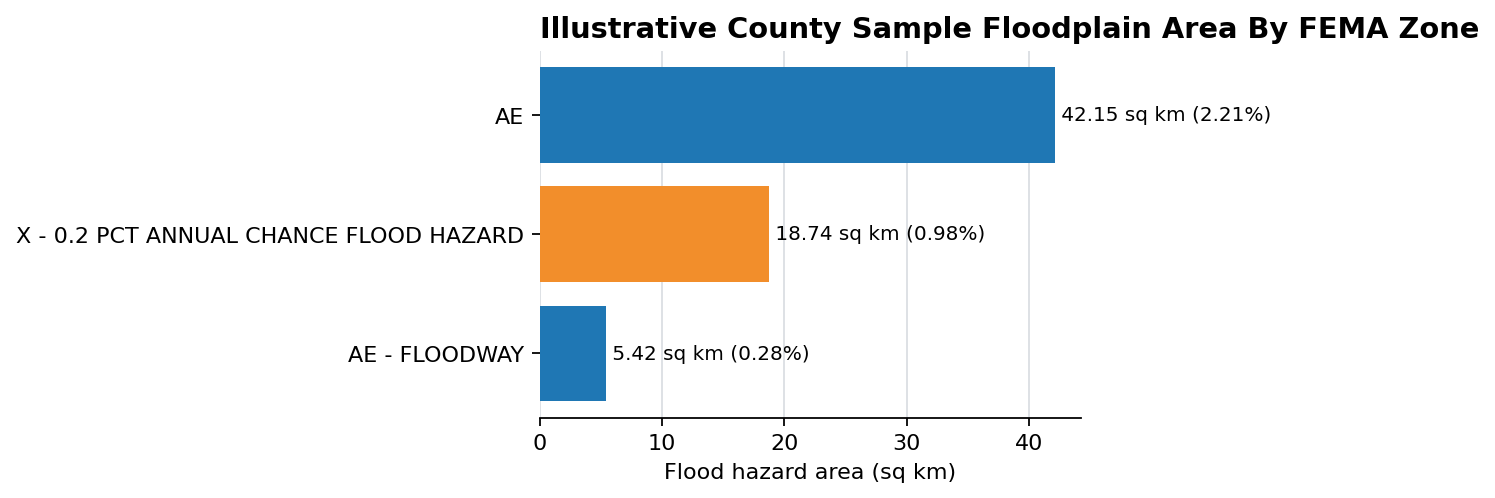

The data file committed next to this chart (first rows):
admin_id, admin_name, fld_zone, zone_subty, flood_area_sq_km, admin_area_sq_km, flood_area_percent
06001, Alameda County, AE, , 42.15, 1910, 2.206
06001, Alameda County, AE, FLOODWAY, 5.42, 1910, 0.284
06001, Alameda County, X, 0.2 PCT ANNUAL CHANCE FLOOD HAZARD, 18.74, 1910, 0.981
